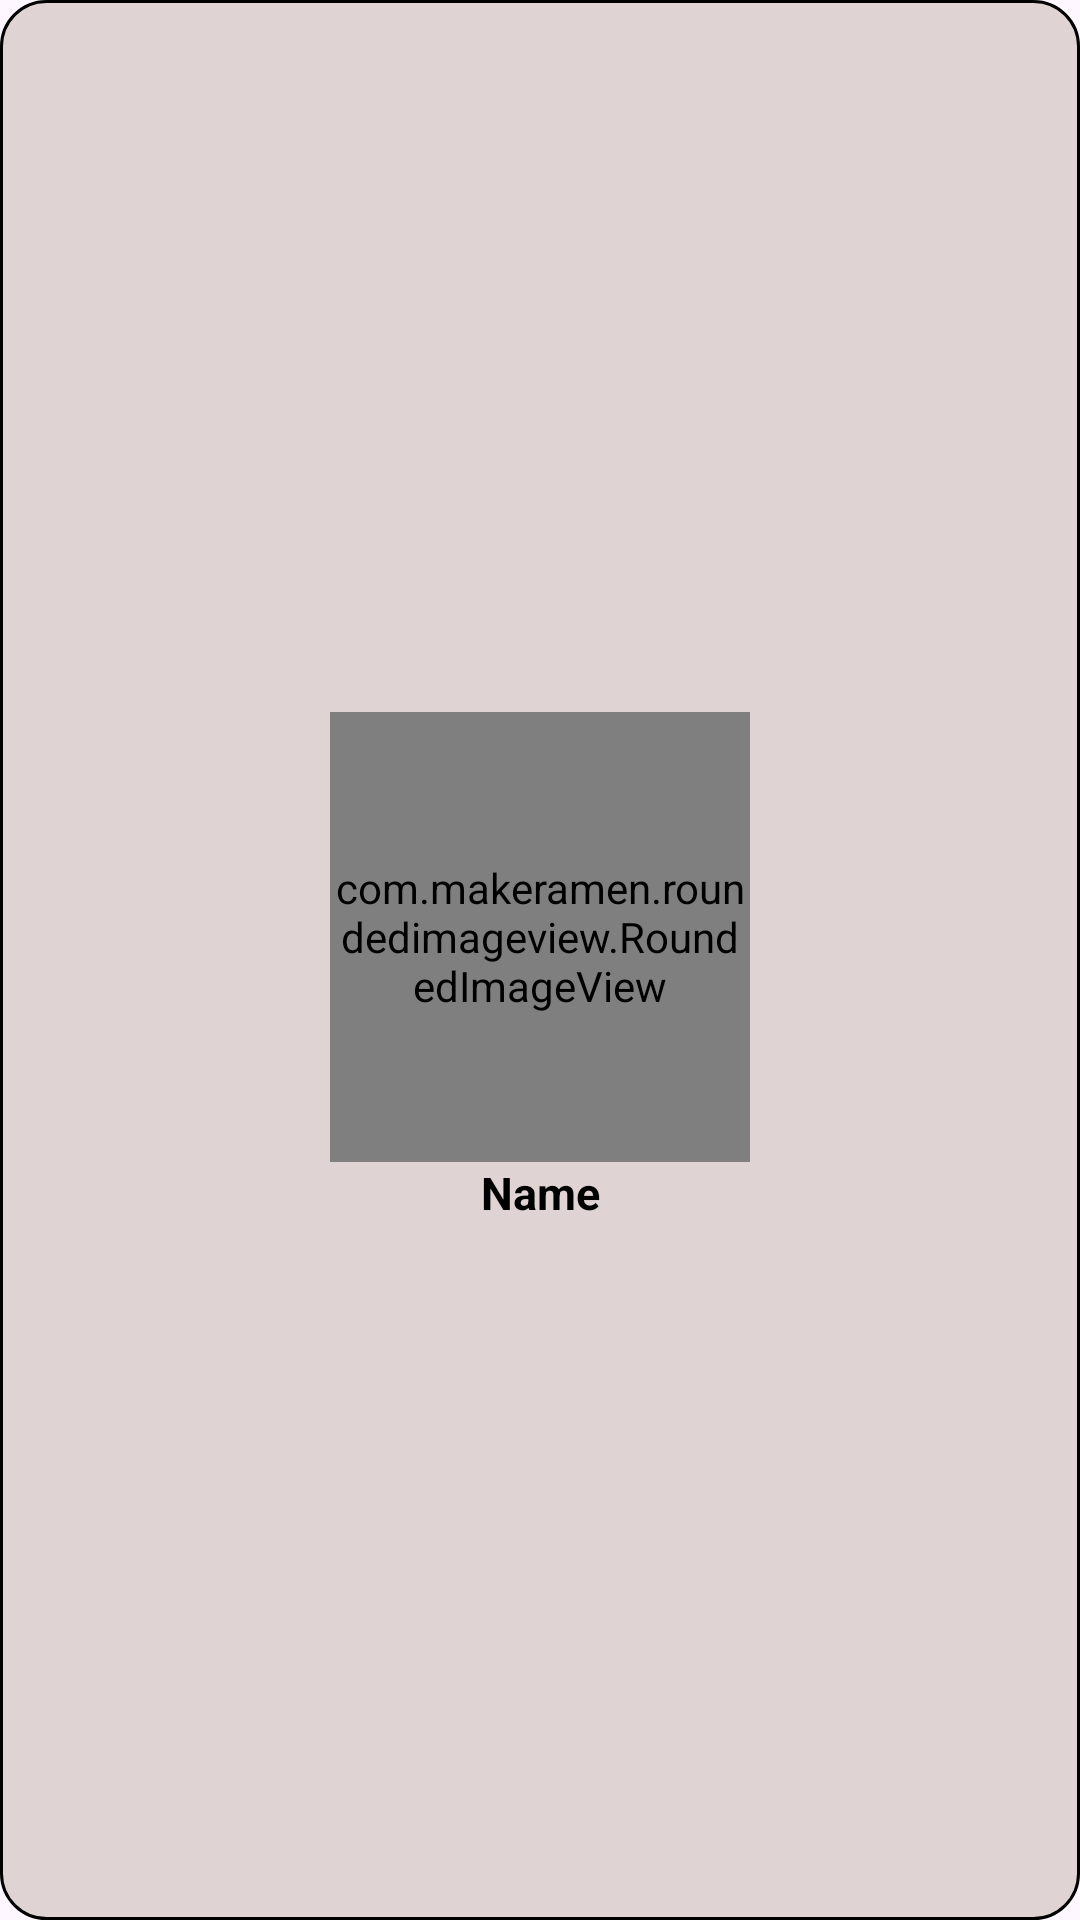

Android layout source for this screen:
<!-- AndroidManifest.xml: application theme Theme.BTUNGDUNGMONAN -->
<!-- res/layout/dong_itemdoc.xml -->
<?xml version="1.0" encoding="utf-8"?>
<LinearLayout xmlns:android="http://schemas.android.com/apk/res/android"
    android:layout_width="wrap_content"
    xmlns:app="http://schemas.android.com/apk/res-auto"
    android:orientation="vertical"
    android:gravity="center"
    android:layout_marginTop="10dp"
    android:layout_marginLeft="5dp"
    android:layout_marginBottom="10dp"
    android:layout_marginRight="5dp"
    android:background="@drawable/bcr_rcl"
    android:layout_height="wrap_content">

    <LinearLayout
        android:layout_width="wrap_content"
        android:orientation="vertical"
        android:layout_margin="10dp"
        android:background="@drawable/background_rcl_item"
        android:layout_height="wrap_content">
        <com.makeramen.roundedimageview.RoundedImageView
            android:layout_width="140dp"
            android:layout_marginLeft="5dp"
            android:layout_marginRight="5dp"
            app:riv_corner_radius="20dp"
            android:layout_marginTop="5dp"
            android:layout_height="150dp"
            android:src="@color/cardview_dark_background"
            android:id="@+id/imgItemDoc"/>
    <TextView
        android:layout_width="150dp"
        android:layout_height="wrap_content"
        android:textSize="15sp"
        android:textColor="@color/black"
        android:gravity="center"
        android:textStyle="bold"
        android:text="Name"
        android:id="@+id/tvItemDoc"/>
    </LinearLayout>

</LinearLayout>
<!-- resources referenced by this layout -->
<resources>
  <!-- drawable background_rcl_item (drawable) -->
  <selector xmlns:android="http://schemas.android.com/apk/res/android">
      <item android:state_pressed="true">
          <shape>
              <solid android:color="#2A7468" /> //MÀU NỀN KHI CHƯA CLICK VÀO ITEM RCL
              <corners android:radius="8dp" /> 
          </shape>
      </item>
      <item>
          <shape>
              <solid android:color="#DFD3D3" /> // MÀU NỀN KHI CLICK VÀO ITEM RCL
              <corners android:radius="8dp" /> 
          </shape>
      </item>
  </selector>
  <!-- drawable bcr_rcl (drawable) -->
  <?xml version="1.0" encoding="utf-8"?>
  <shape xmlns:android="http://schemas.android.com/apk/res/android" android:shape="rectangle">
      <solid android:color="#DFD3D3"/>
      <corners android:radius="15dp"/>
      <stroke  android:width="1dp"
          android:color="@color/black"/>
  
  </shape>
  <style name="Theme.BTUNGDUNGMONAN" parent="Base.Theme.BTUNGDUNGMONAN" />
  <style name="Base.Theme.BTUNGDUNGMONAN" parent="Theme.Material3.DayNight.NoActionBar">
          
          
  
      </style>
  <!-- not gathered from this repository: default colours our renderer supplied (Android Studio template values) -->
  <color name="black">#FF000000</color>
</resources>
